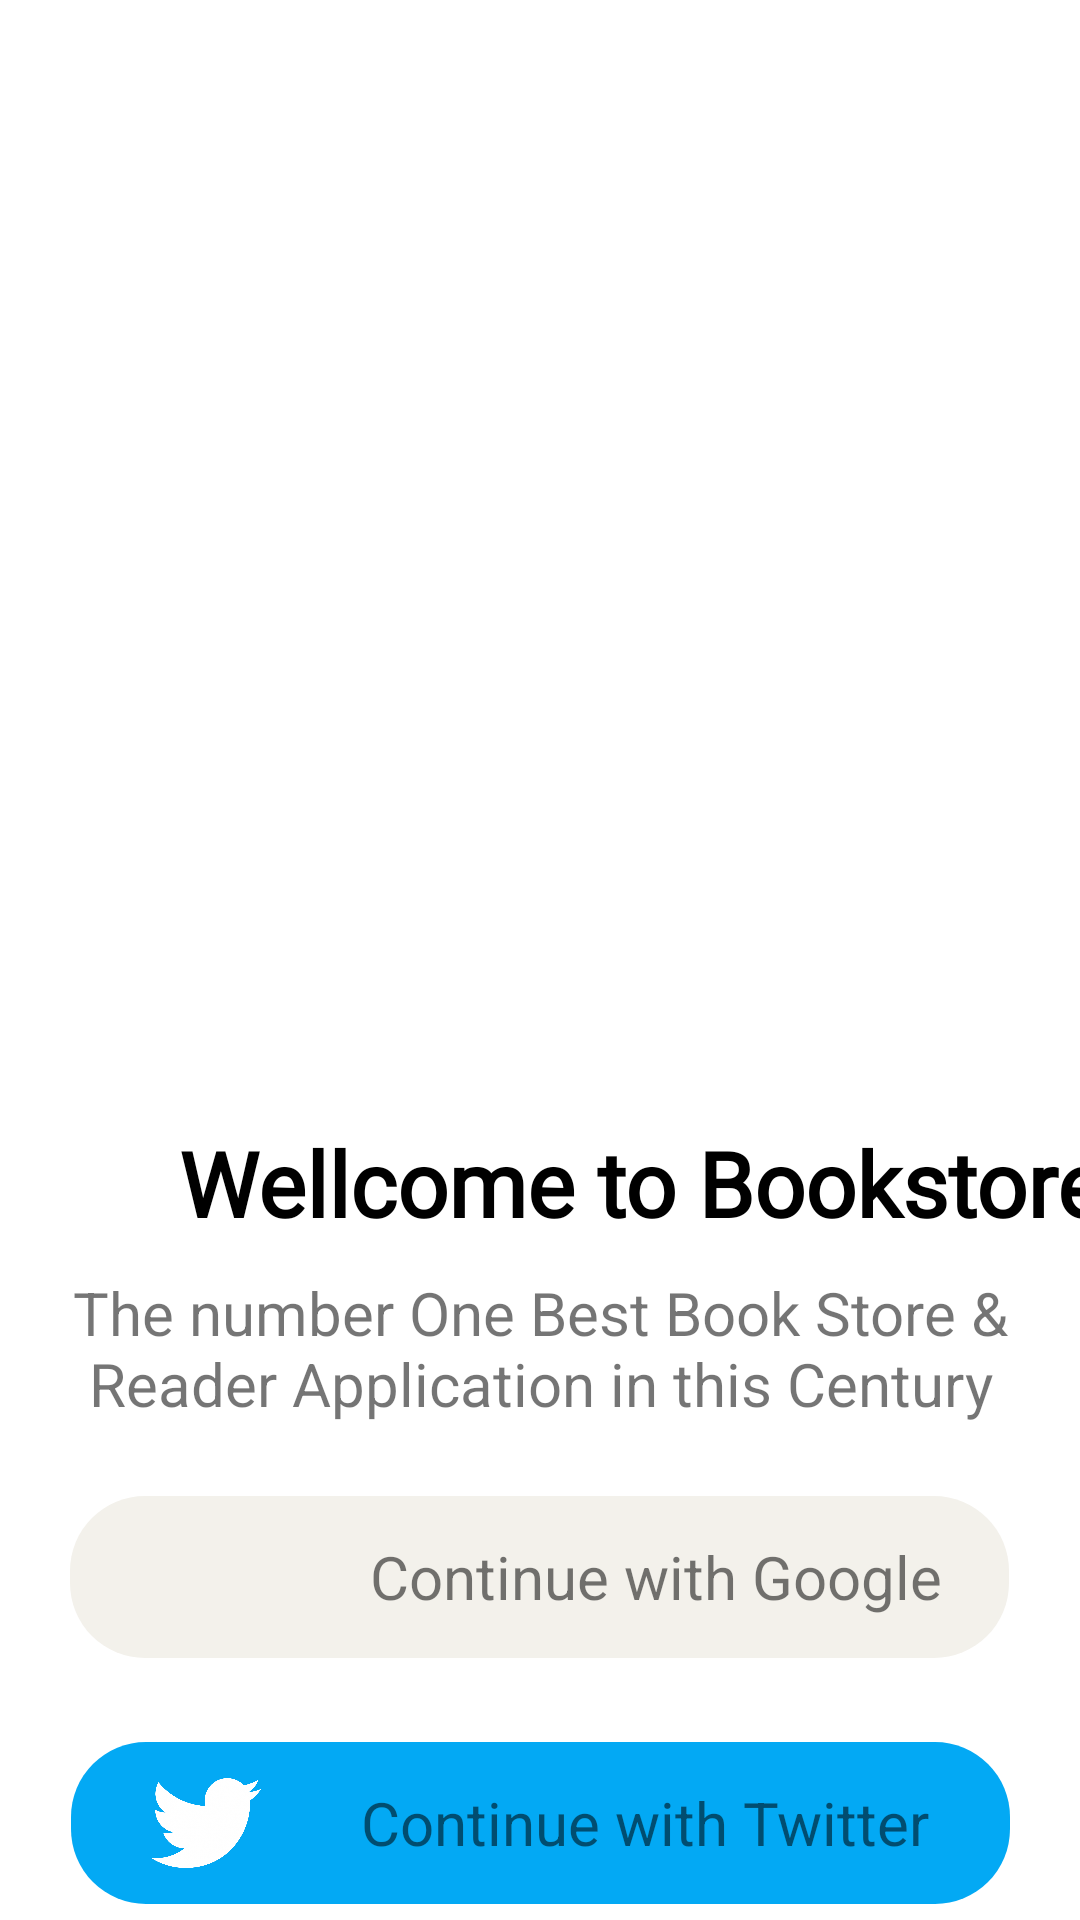

Layout XML and referenced resources for this Android screen:
<!-- AndroidManifest.xml: application theme Theme.BookStore -->
<!-- res/layout/activity_splash.xml -->
<?xml version="1.0" encoding="utf-8"?>
<androidx.constraintlayout.widget.ConstraintLayout xmlns:android="http://schemas.android.com/apk/res/android"
    xmlns:app="http://schemas.android.com/apk/res-auto"
    xmlns:tools="http://schemas.android.com/tools"
    android:layout_width="match_parent"
    android:layout_height="match_parent"
    tools:context=".activities.SplashActivity">
    "
    android:layout_width="match_parent"
    android:layout_height="match_parent"
    tools:context=".activities.MainActivity2">

    <ImageView
        android:id="@+id/img"
        android:layout_width="match_parent"
        android:layout_height="350dp"
        android:src="@drawable/img_1"
        app:layout_constraintEnd_toEndOf="parent"
        app:layout_constraintStart_toStartOf="parent"
        app:layout_constraintTop_toTopOf="parent"
        tools:ignore="MissingConstraints" />

    <TextView
        android:id="@+id/text"
        android:layout_width="408dp"
        android:layout_height="34dp"
        android:layout_marginStart="10dp"
        android:layout_marginTop="24dp"
        android:fontFamily="@font/ubuntu_bold"
        android:text="Wellcome to Bookstore"
        android:textColor="@color/black"
        android:textSize="30dp"
        android:textStyle="bold"
        android:gravity="center"
        app:layout_constraintEnd_toEndOf="parent"
        app:layout_constraintHorizontal_bias="0.0"
        app:layout_constraintStart_toStartOf="parent"
        app:layout_constraintTop_toBottomOf="@+id/img" />
    <TextView
        android:id="@+id/textView2"
        android:layout_width="match_parent"
        android:layout_height="wrap_content"
        android:layout_marginTop="16dp"
        android:gravity="center"
        android:text="The number One Best Book Store &amp; Reader Application in this Century"
        android:textSize="20dp"
        app:layout_constraintTop_toBottomOf="@+id/text"
        tools:layout_editor_absoluteX="0dp" />


    <LinearLayout
        android:id="@+id/btGoogle"
        android:layout_width="313dp"
        android:layout_height="54dp"
        android:layout_marginTop="24dp"
        android:background="@drawable/button"
        android:backgroundTint="#F3F1EB"
        android:gravity="center"
        app:layout_constraintEnd_toEndOf="parent"
        app:layout_constraintHorizontal_bias="0.494"
        app:layout_constraintStart_toStartOf="parent"
        app:layout_constraintTop_toBottomOf="@+id/textView2"
        tools:ignore="MissingConstraints">

        <ImageView
            android:layout_width="100dp"
            android:layout_height="30dp"
            android:layout_gravity="center"
            android:src="@drawable/img_google" />

        <TextView
            android:layout_width="match_parent"
            android:layout_height="wrap_content"
            android:text="Continue with Google"
            android:textSize="20dp" />
    </LinearLayout>

    <LinearLayout
        android:id="@+id/btTwit"
        android:layout_width="313dp"
        android:layout_height="54dp"
        android:layout_marginTop="28dp"
        android:background="@drawable/button"
        android:backgroundTint="#03A9F4"
        android:gravity="center"
        app:layout_constraintEnd_toEndOf="parent"
        app:layout_constraintStart_toStartOf="parent"
        app:layout_constraintTop_toBottomOf="@+id/btGoogle"
        tools:ignore="MissingConstraints">

        <ImageView
            android:layout_width="50dp"
            android:layout_height="30dp"
            android:layout_marginStart="20dp"
            android:layout_gravity="center"
            android:src="@drawable/img_13" />

        <TextView
            android:layout_width="match_parent"
            android:layout_height="wrap_content"
            android:text="Continue with Twitter"
            android:gravity="center"
            android:textSize="20dp" />
    </LinearLayout>

    <androidx.appcompat.widget.AppCompatButton
        android:id="@+id/btStart"
        android:layout_width="313dp"
        android:layout_height="54dp"
        android:layout_marginTop="32dp"
        android:background="@drawable/button"
        android:text="Get Started"
        android:textColor="#FFFFFF"
        app:layout_constraintEnd_toEndOf="parent"
        app:layout_constraintStart_toStartOf="parent"
        app:layout_constraintTop_toBottomOf="@+id/btTwit" />

    <androidx.appcompat.widget.AppCompatButton
        android:id="@+id/btHave"
        android:layout_width="313dp"
        android:layout_height="54dp"
        android:layout_marginTop="28dp"
        android:background="@drawable/button"
        android:backgroundTint="#1AFFEB3B"
        android:text="I Already Have An Account"
        android:textColor="#F19105"
        android:textSize="18dp"
        app:layout_constraintEnd_toEndOf="parent"
        app:layout_constraintHorizontal_bias="0.494"
        app:layout_constraintStart_toStartOf="parent"
        app:layout_constraintTop_toBottomOf="@+id/btStart" />

</androidx.constraintlayout.widget.ConstraintLayout>
<!-- resources referenced by this layout -->
<resources>
  <color name="black">#FF000000</color>
  <!-- drawable button (drawable) -->
  <?xml version="1.0" encoding="utf-8"?>
  <shape xmlns:android="http://schemas.android.com/apk/res/android">
      <solid android:color="#FFC107"/>
      <corners android:radius="25dp"/>
  </shape>
  <!-- drawable img_13: png bitmap (drawable, 122472 bytes) -->
  <style name="Theme.BookStore" parent="Theme.MaterialComponents.DayNight.NoActionBar">
          
          <item name="colorPrimary">@color/purple_500</item>
          <item name="colorPrimaryVariant">@color/purple_700</item>
          <item name="colorOnPrimary">@color/white</item>
          
          <item name="colorSecondary">@color/teal_200</item>
          <item name="colorSecondaryVariant">@color/teal_700</item>
          <item name="colorOnSecondary">@color/black</item>
          
          <item name="android:statusBarColor">?attr/colorPrimaryVariant</item>
          
      </style>
  <color name="purple_500">#FF6200EE</color>
  <color name="purple_700">#FF3700B3</color>
  <color name="white">#FFFFFFFF</color>
  <color name="teal_200">#FF03DAC5</color>
  <color name="teal_700">#FF018786</color>
</resources>
